Dataset: xray_project (GitHub, fenshui888/xray_project). Classes: bacterial pneumonia, normal, viral pneumonia.

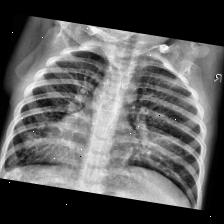
Label: viral pneumonia

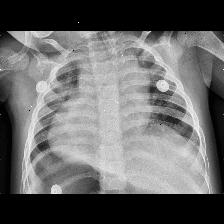
Label: bacterial pneumonia

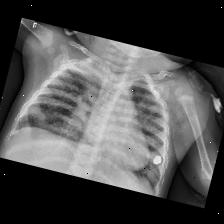
Label: bacterial pneumonia

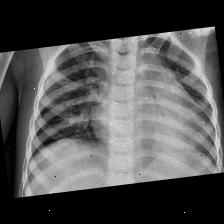
Label: viral pneumonia

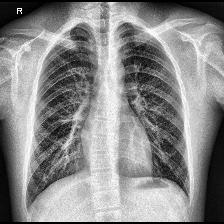
Label: normal

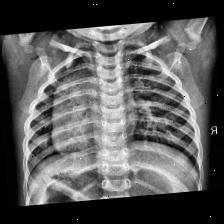
Label: normal
